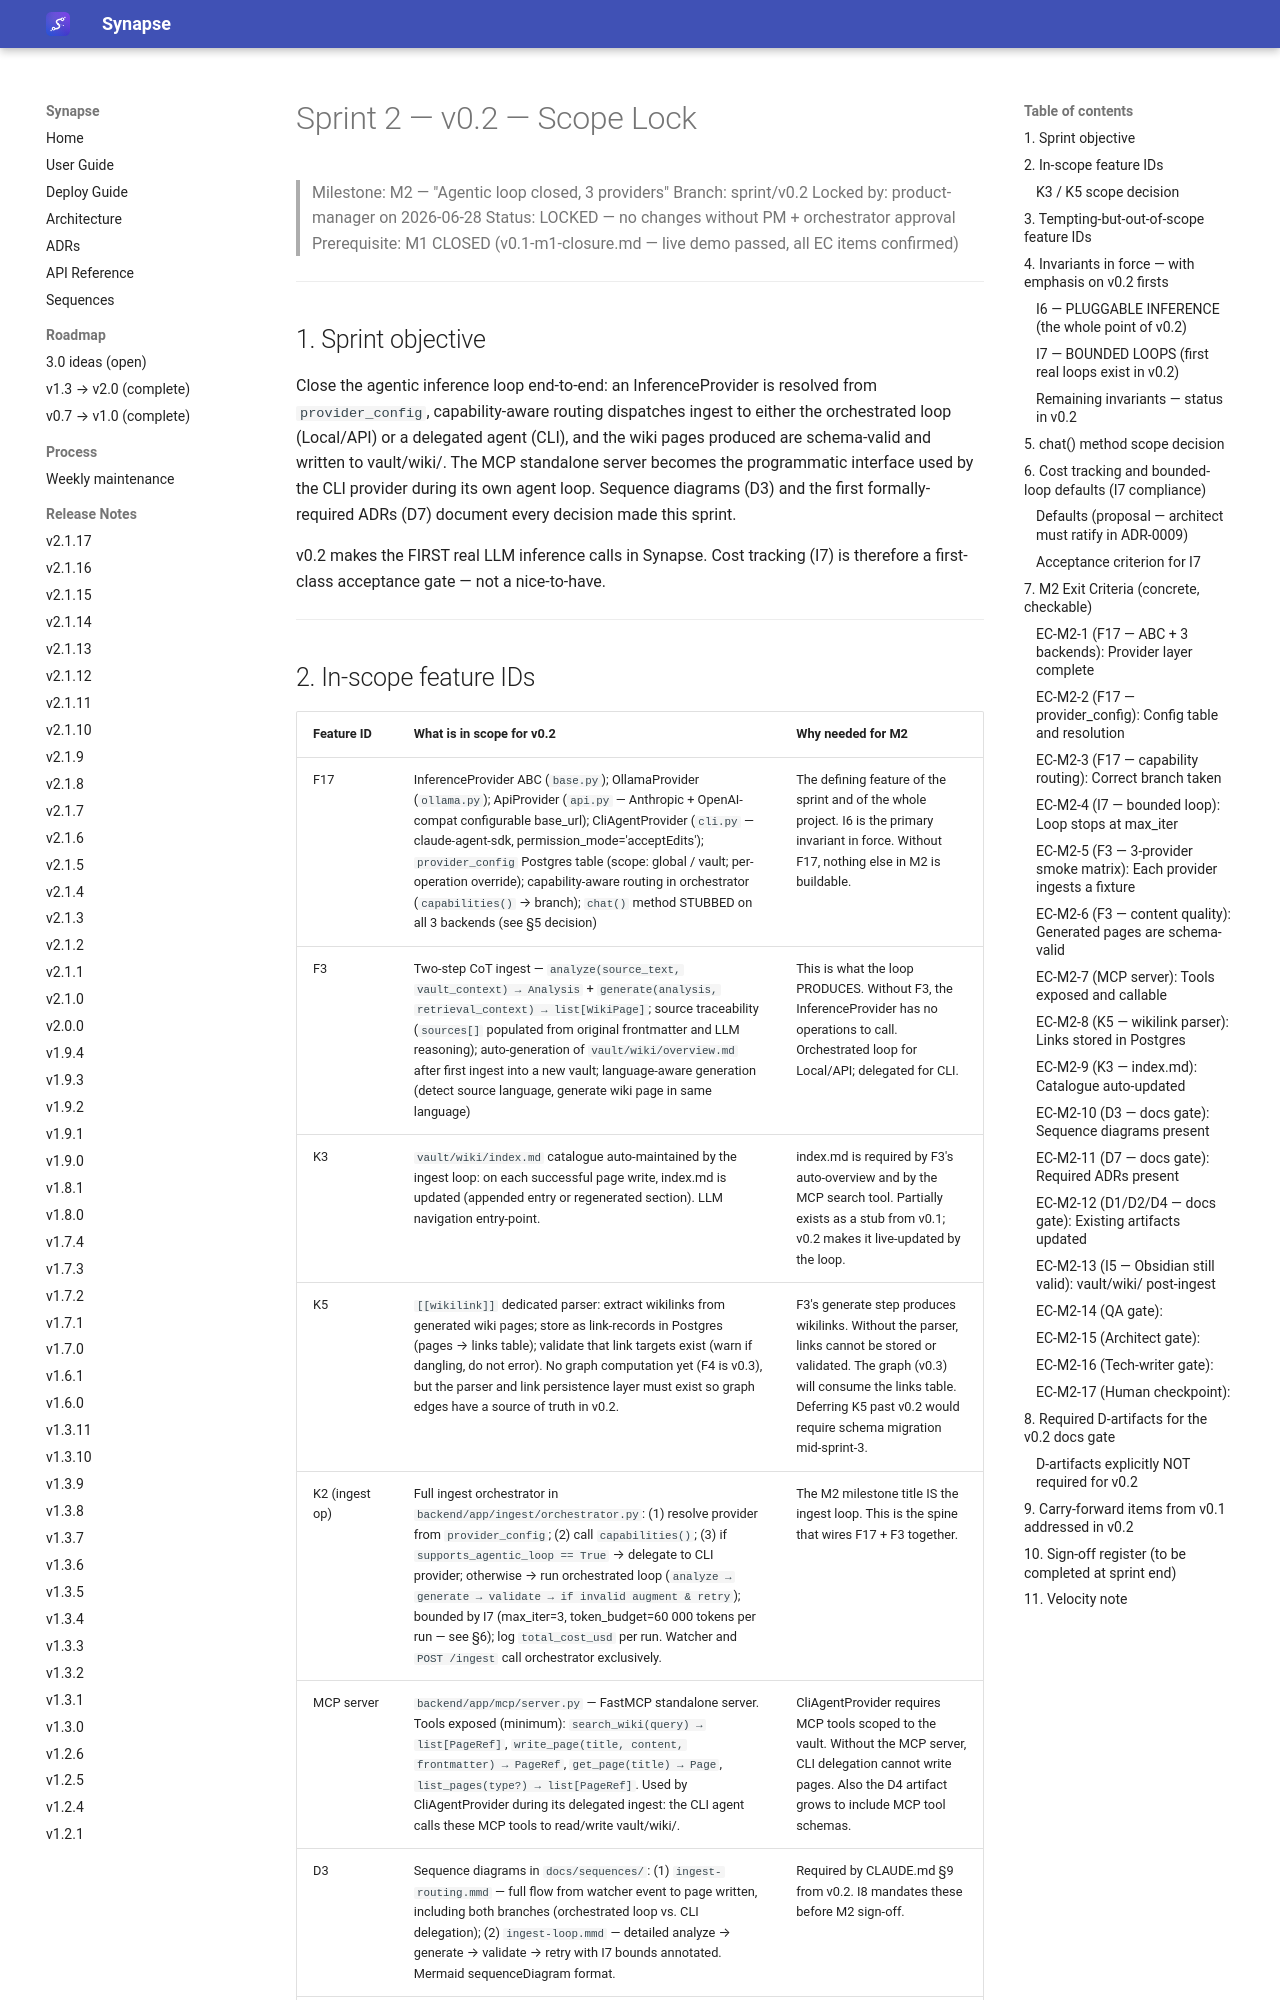

repository: Emanuele-Chiummo/llm-wiki-synapse · page: sprints/v0.2-scope/index.html · generator: mkdocs

# Sprint 2 — v0.2 — Scope Lock
> Milestone: M2 — "Agentic loop closed, 3 providers"
> Branch: sprint/v0.2
> Locked by: product-manager on 2026-06-28
> Status: LOCKED — no changes without PM + orchestrator approval
> Prerequisite: M1 CLOSED (v0.1-m1-closure.md — live demo passed, all EC items confirmed)

---

## 1. Sprint objective

Close the agentic inference loop end-to-end: an InferenceProvider is resolved from
`provider_config`, capability-aware routing dispatches ingest to either the orchestrated
loop (Local/API) or a delegated agent (CLI), and the wiki pages produced are schema-valid
and written to vault/wiki/. The MCP standalone server becomes the programmatic interface
used by the CLI provider during its own agent loop. Sequence diagrams (D3) and the first
formally-required ADRs (D7) document every decision made this sprint.

v0.2 makes the FIRST real LLM inference calls in Synapse. Cost tracking (I7) is therefore
a first-class acceptance gate — not a nice-to-have.

---
